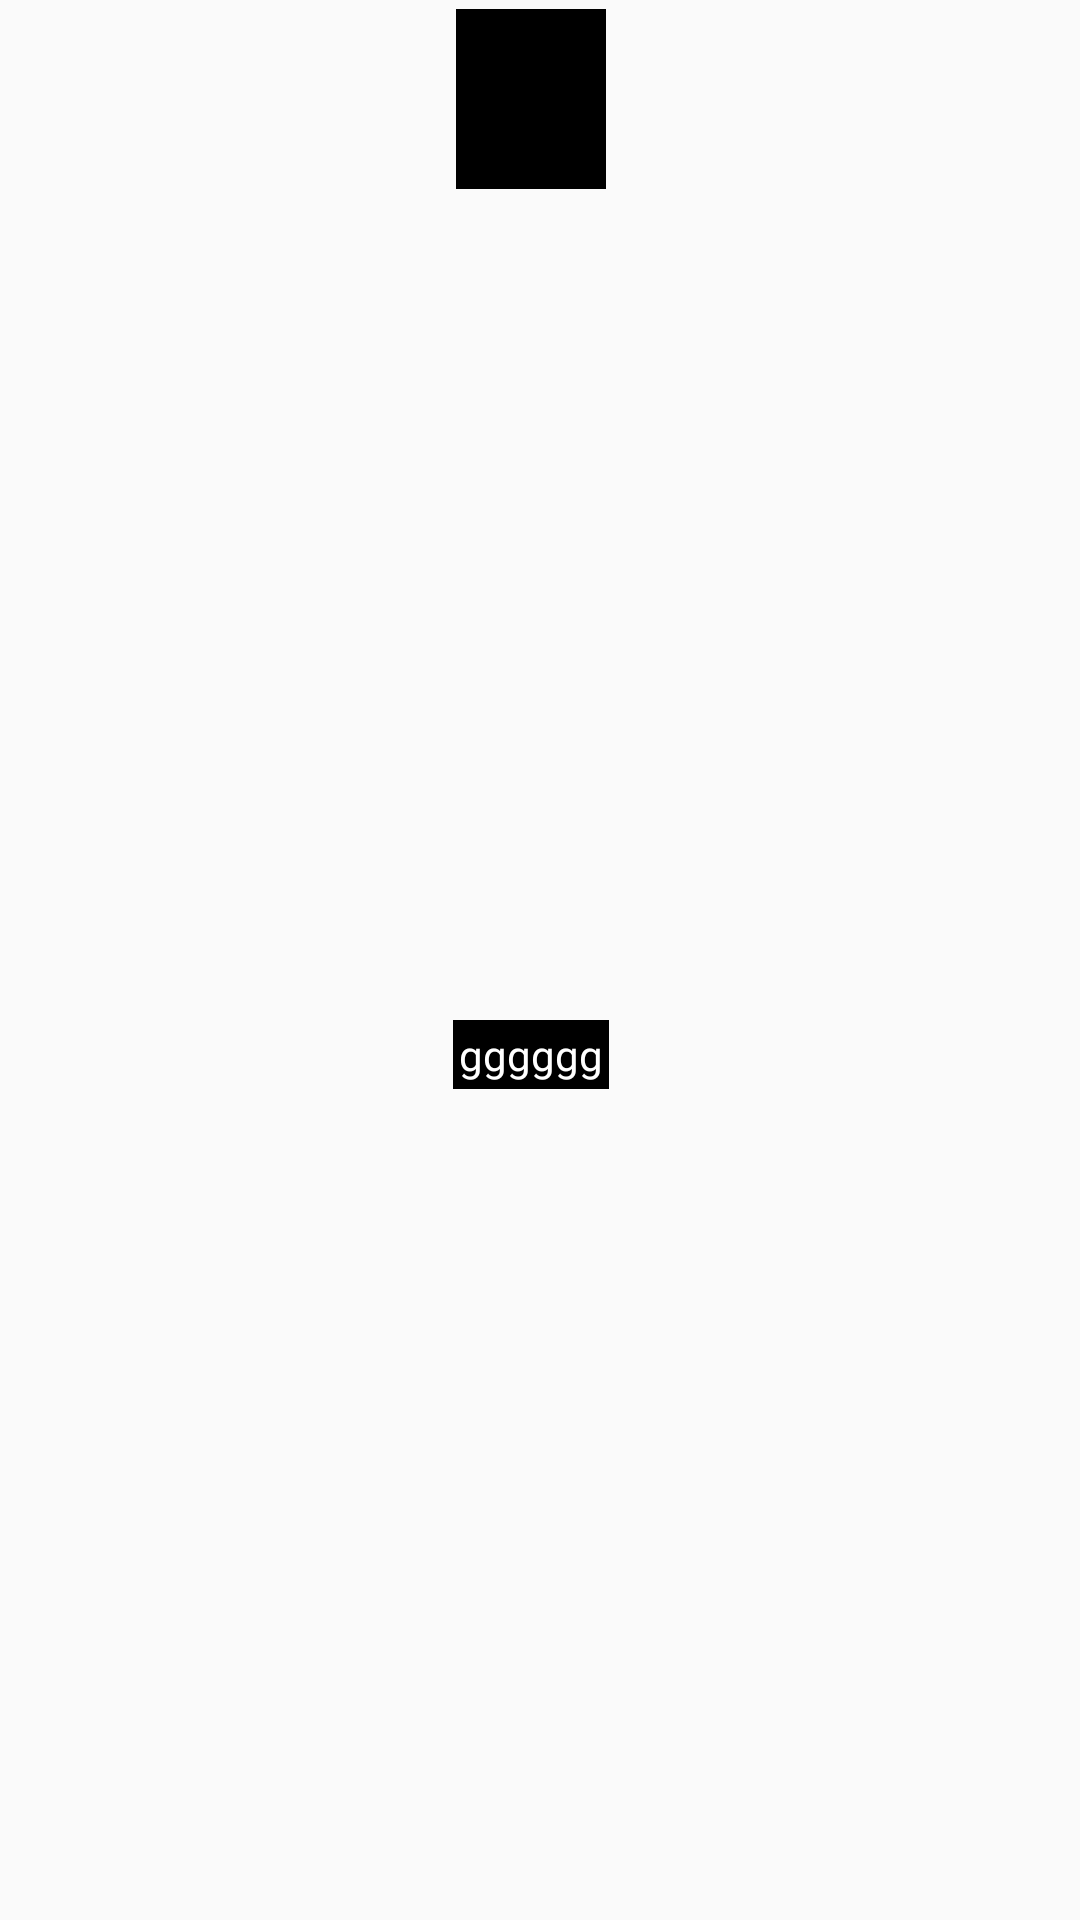

Android layout source for this screen:
<!-- AndroidManifest.xml: application theme AppTheme -->
<!-- res/layout/recycler_view1.xml -->
<?xml version="1.0" encoding="utf-8"?>
<androidx.constraintlayout.widget.ConstraintLayout xmlns:android="http://schemas.android.com/apk/res/android"
    xmlns:app="http://schemas.android.com/apk/res-auto"
    xmlns:tools="http://schemas.android.com/tools"
    android:layout_width="wrap_content"
    android:layout_height="wrap_content">


    <ImageView
        android:id="@+id/image_story"
        android:layout_width="50dp"
        android:layout_height="60dp"
        android:layout_marginStart="4dp"
        android:layout_marginTop="3dp"
        android:layout_marginEnd="10dp"
        android:background="#000"
        app:layout_constraintEnd_toEndOf="parent"
        app:layout_constraintStart_toStartOf="parent"
        app:layout_constraintTop_toTopOf="parent"
        tools:ignore="MissingConstraints" />

    <TextView
        android:id="@+id/story_name"
        android:layout_width="wrap_content"
        android:layout_height="wrap_content"
        android:layout_marginTop="5dp"
        android:layout_marginBottom="5dp"
        android:background="#000"
        android:padding="2dp"
        android:text="gggggg"
        android:textColor="#fff"
        app:layout_constraintBottom_toBottomOf="parent"
        app:layout_constraintEnd_toEndOf="@id/image_story"
        app:layout_constraintStart_toStartOf="@id/image_story"
        app:layout_constraintTop_toBottomOf="@id/image_story"
        tools:ignore="MissingConstraints" />

</androidx.constraintlayout.widget.ConstraintLayout>
<!-- resources referenced by this layout -->
<resources>
  <style name="AppTheme" parent="Theme.AppCompat.Light.NoActionBar">
          
          <item name="colorPrimary">@color/colorPrimary</item>
          <item name="colorPrimaryDark">@color/colorPrimaryDark</item>
          <item name="colorAccent">@color/colorAccent</item>
      </style>
  <color name="colorPrimary">#6200EE</color>
  <color name="colorPrimaryDark">#000</color>
  <color name="colorAccent">#03DAC5</color>
</resources>
